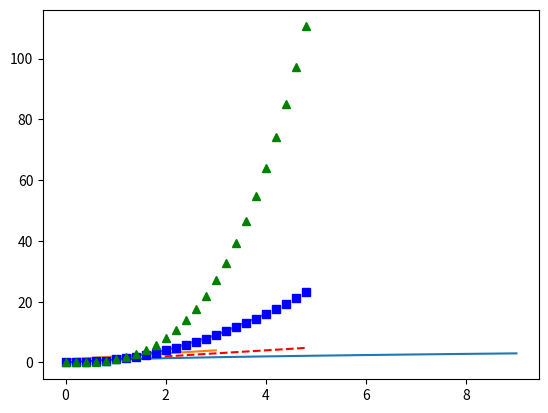

Write the Python code that produced this figure.
'''
practice Matplotlib in wikidocs.net/92071
'''
from matplotlib import pyplot as plt
import math
import numpy as np

def sq(x):
    return math.sqrt(x)

plt.plot([1, 2, 3, 4, 5, 6, 7, 8, 9], 
         [sq(1), sq(2), sq(3), sq(4), sq(5), sq(6), sq(7), sq(8), sq(9)])
plt.show()

plt.plot([1, 2, 3, 4])
plt.show()

plt.plot([1, 2, 3, 4], [1, 4, 9, 16])
plt.show()

# plt.plot([1, 2, 3, 4, 5], [1.1, 2,2, 3.3, 4.4, 5.5]) # error!
# plt.show()

t = np.arange(0., 5., 0.2)
plt.plot(t, t, 'r--', t, t**2, 'bs', t, t**3, 'g^')
plt.show()